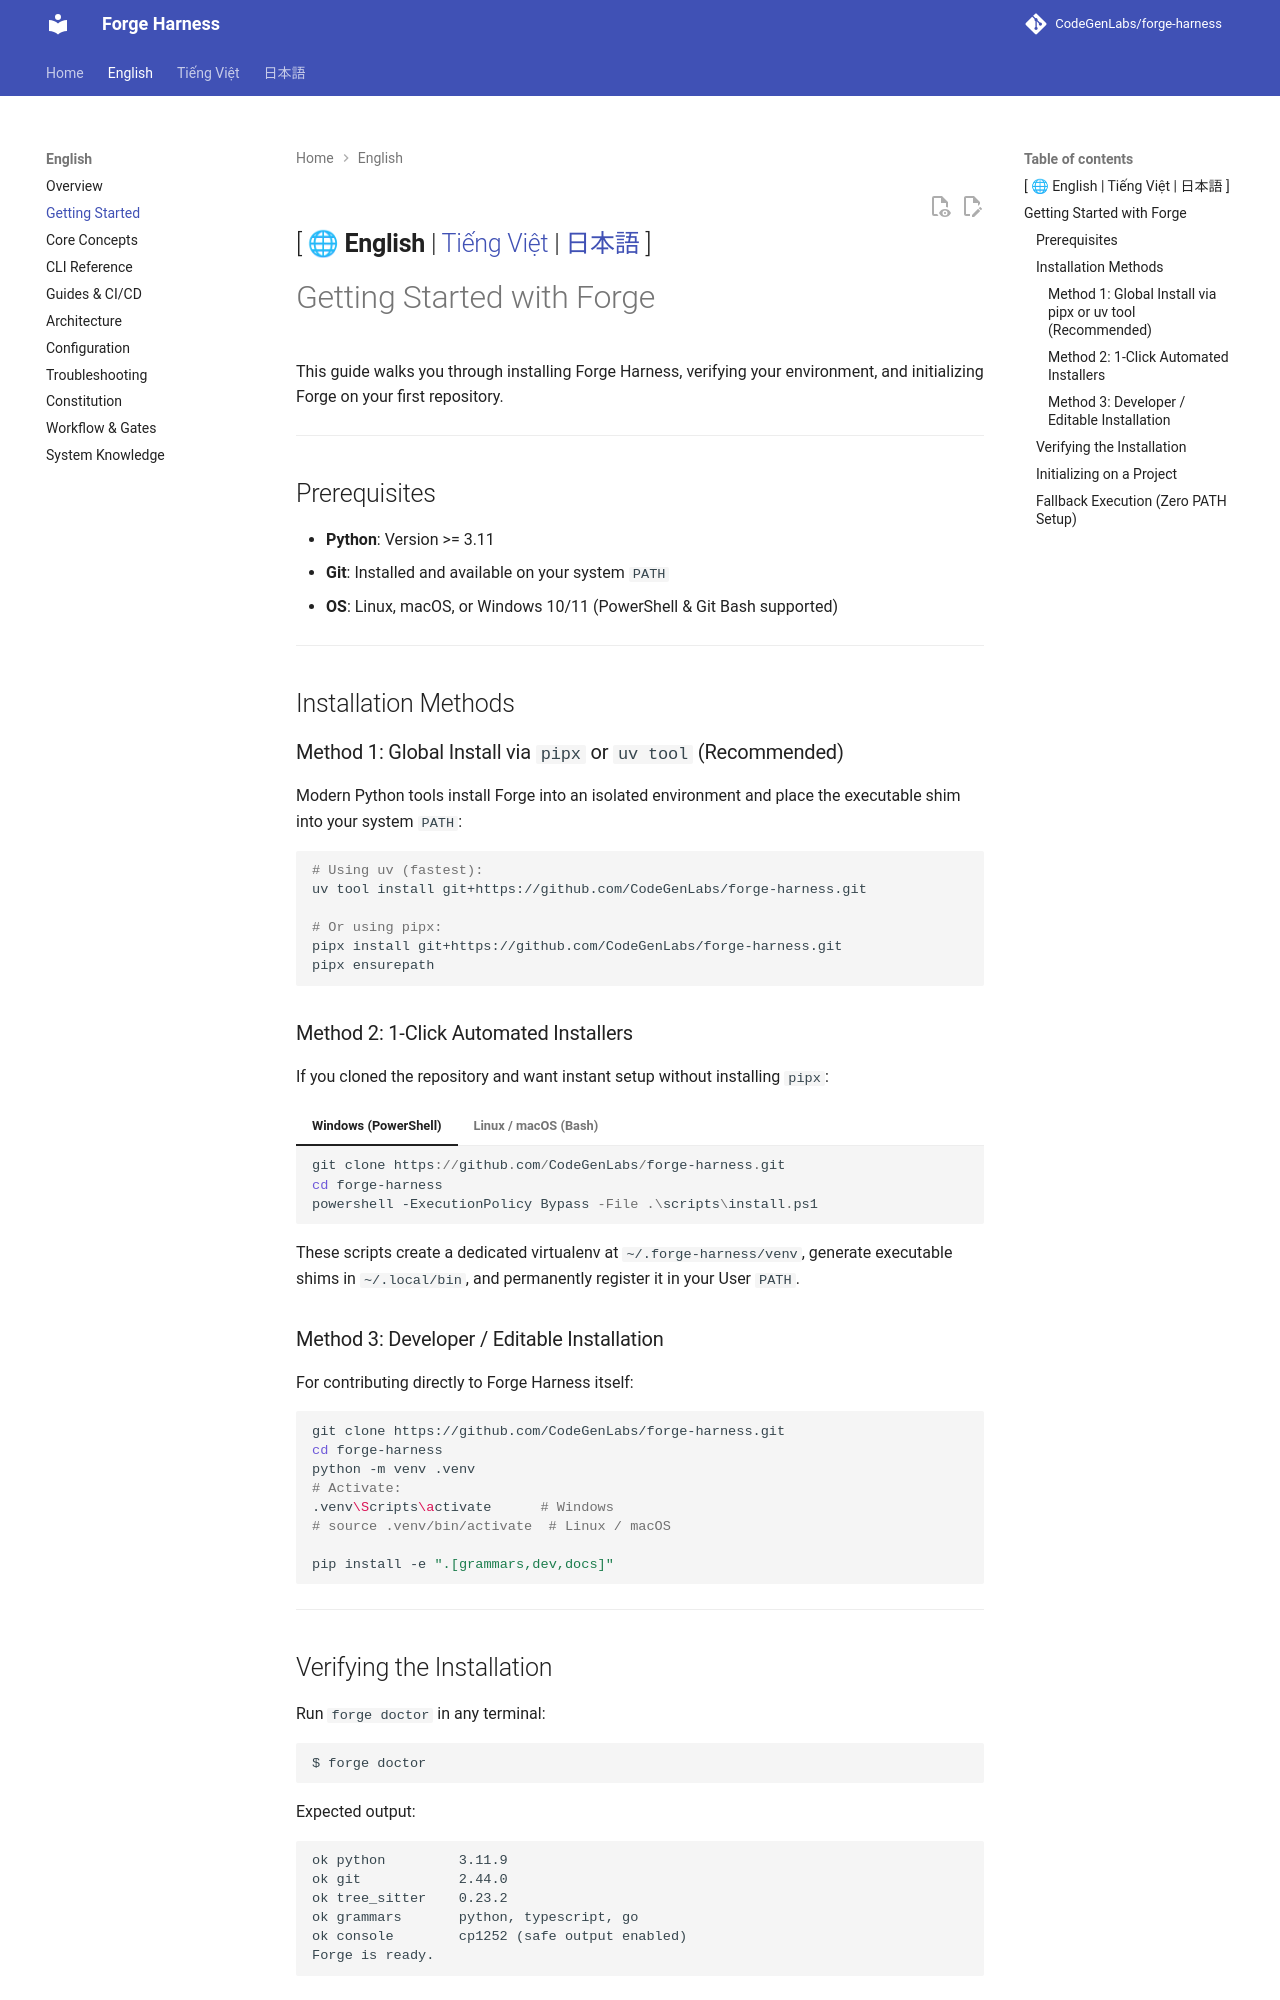

repository: CodeGenLabs/Forge · page: en/getting-started/index.html · generator: mkdocs

[ 🌐 **English** | [Tiếng Việt](../vi/getting-started.md) | [日本語](../ja/getting-started.md) ]
---

# Getting Started with Forge

This guide walks you through installing Forge Harness, verifying your environment, and initializing Forge on your first repository.

---

## Prerequisites
* **Python**: Version >= 3.11
* **Git**: Installed and available on your system `PATH`
* **OS**: Linux, macOS, or Windows 10/11 (PowerShell & Git Bash supported)

---

## Installation Methods

### Method 1: Global Install via `pipx` or `uv tool` (Recommended)

Modern Python tools install Forge into an isolated environment and place the executable shim into your system `PATH`:

```bash
# Using uv (fastest):
uv tool install git+https://github.com/CodeGenLabs/forge-harness.git

# Or using pipx:
pipx install git+https://github.com/CodeGenLabs/forge-harness.git
pipx ensurepath
```

### Method 2: 1-Click Automated Installers

If you cloned the repository and want instant setup without installing `pipx`:

=== "Windows (PowerShell)"
    ```powershell
    git clone https://github.com/CodeGenLabs/forge-harness.git
    cd forge-harness
    powershell -ExecutionPolicy Bypass -File .\scripts\install.ps1
    ```

=== "Linux / macOS (Bash)"
    ```bash
    git clone https://github.com/CodeGenLabs/forge-harness.git
    cd forge-harness
    bash ./scripts/install.sh
    ```

These scripts create a dedicated virtualenv at `~/.forge-harness/venv`, generate executable shims in `~/.local/bin`, and permanently register it in your User `PATH`.

### Method 3: Developer / Editable Installation

For contributing directly to Forge Harness itself:
```bash
git clone https://github.com/CodeGenLabs/forge-harness.git
cd forge-harness
python -m venv .venv
# Activate:
.venv\Scripts\activate      # Windows
# source .venv/bin/activate  # Linux / macOS

pip install -e ".[grammars,dev,docs]"
```

---

## Verifying the Installation

Run `forge doctor` in any terminal:
```bash
$ forge doctor
```
Expected output:
```text
ok python         3.11.9
ok git            2.44.0
ok tree_sitter    0.23.2
ok grammars       python, typescript, go
ok console        cp1252 (safe output enabled)
Forge is ready.
```

---
